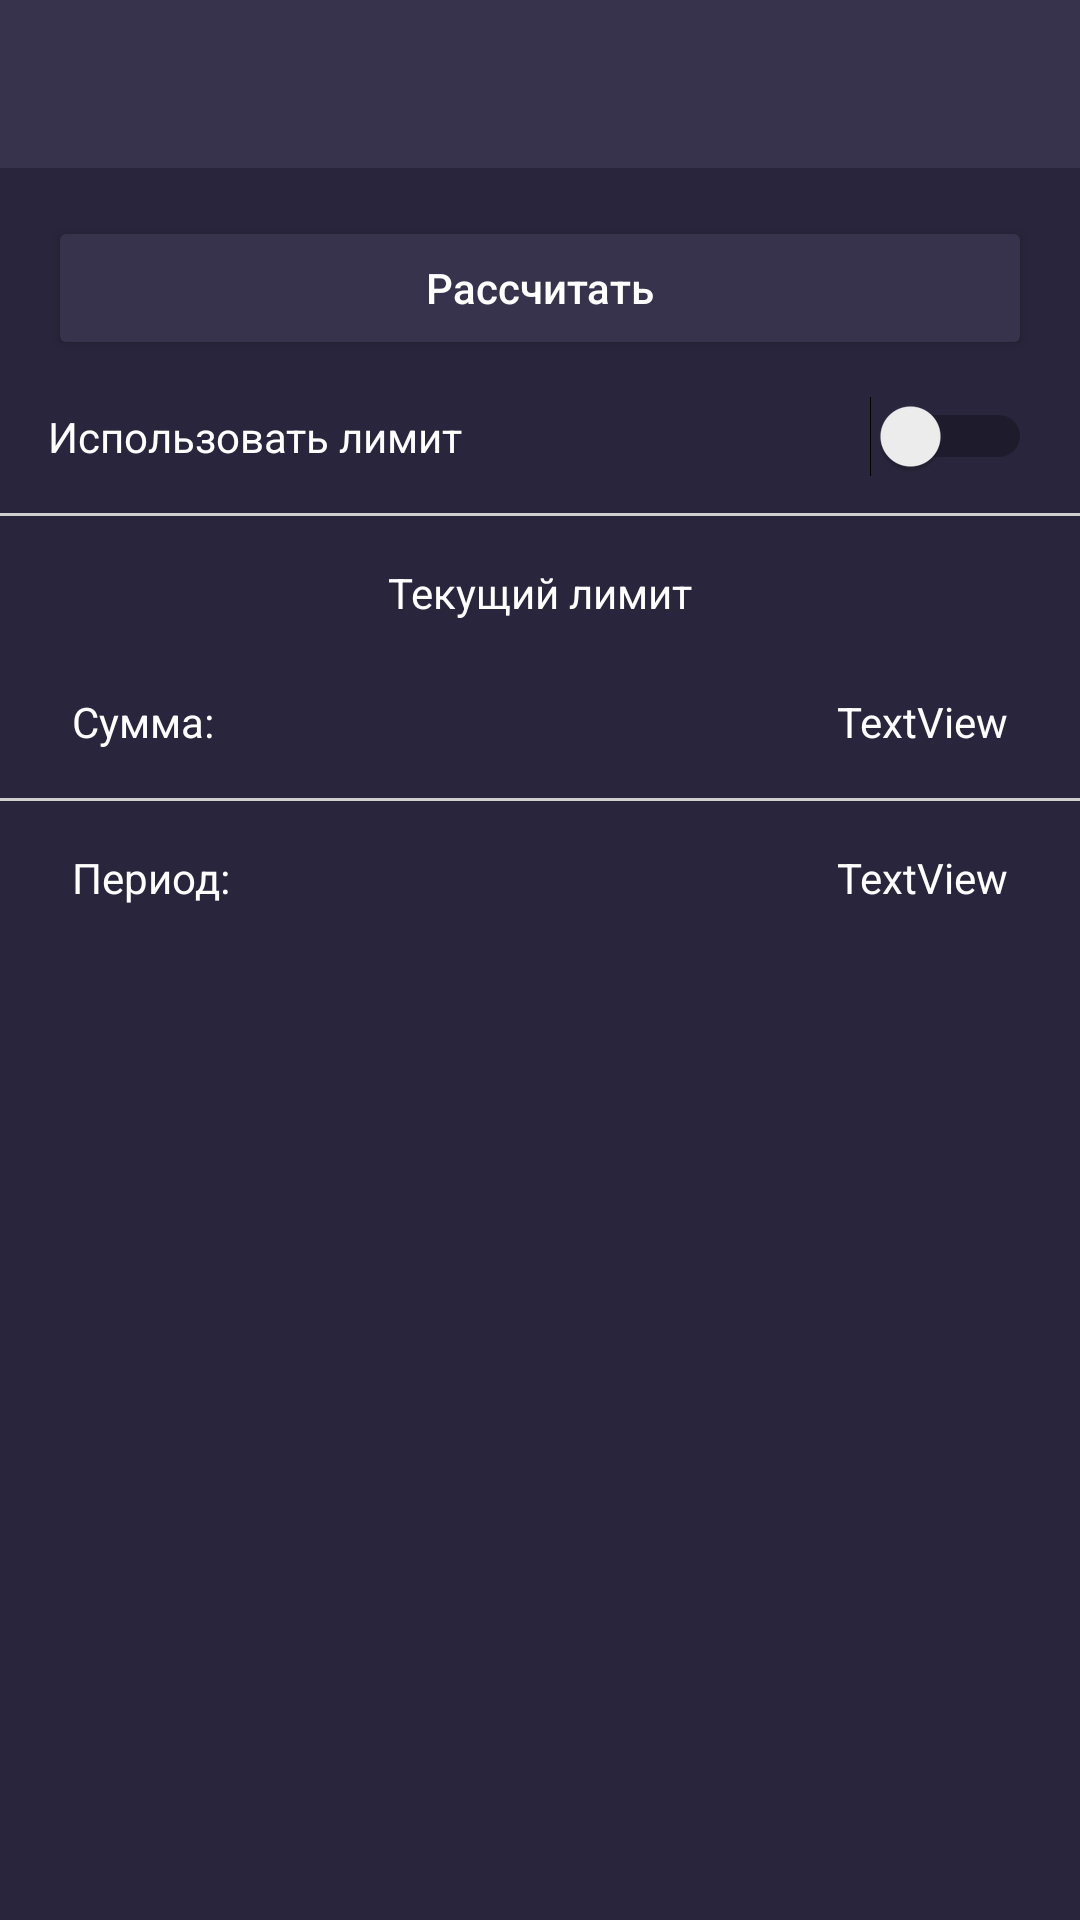

Android layout source for this screen:
<!-- AndroidManifest.xml: application theme Theme.MoneyKeeper.NoActionBar -->
<!-- res/layout/activity_limit.xml -->
<?xml version="1.0" encoding="utf-8"?>
<androidx.constraintlayout.widget.ConstraintLayout xmlns:android="http://schemas.android.com/apk/res/android"
    xmlns:app="http://schemas.android.com/apk/res-auto"
    xmlns:tools="http://schemas.android.com/tools"
    android:layout_width="match_parent"
    android:layout_height="match_parent"
    tools:context=".Limit"
    android:background="@color/dark_blue_gray">

    <LinearLayout
        android:id="@+id/linearLayoutLim"
        android:layout_width="match_parent"
        android:layout_height="wrap_content"
        android:orientation="vertical"
        app:layout_constraintEnd_toEndOf="parent"
        app:layout_constraintStart_toStartOf="parent"
        app:layout_constraintTop_toTopOf="parent">

        <com.google.android.material.appbar.AppBarLayout
            android:layout_width="match_parent"
            android:layout_height="wrap_content"
            app:layout_constraintTop_toTopOf="parent">

            <androidx.appcompat.widget.Toolbar
                android:id="@+id/toolBar4"
                style="@style/DrawerArrowStyle"
                android:layout_width="match_parent"
                android:layout_height="?attr/actionBarSize"
                android:background="@color/light_blue_gray"
                app:titleTextColor="@color/white" />

        </com.google.android.material.appbar.AppBarLayout>

    </LinearLayout>

    <Button
        android:id="@+id/calculate"
        android:layout_width="0dp"
        android:layout_height="wrap_content"
        android:layout_marginStart="16dp"
        android:layout_marginTop="16dp"
        android:layout_marginEnd="16dp"
        android:backgroundTint="@color/light_blue_gray"
        android:text="Рассчитать"
        android:textAllCaps="false"
        app:layout_constraintEnd_toEndOf="parent"
        app:layout_constraintStart_toStartOf="parent"
        app:layout_constraintTop_toBottomOf="@+id/linearLayoutLim" />

    <TextView
        android:id="@+id/textView8"
        android:layout_width="wrap_content"
        android:layout_height="wrap_content"
        android:layout_marginStart="16dp"
        android:layout_marginTop="16dp"
        android:text="Использовать лимит"
        android:textSize="@dimen/_13sdp"
        app:layout_constraintStart_toStartOf="parent"
        app:layout_constraintTop_toBottomOf="@+id/calculate" />

    <Switch
        android:id="@+id/switch1"
        android:layout_width="0dp"
        android:layout_height="13dp"
        android:layout_marginEnd="16dp"
        android:theme="@style/SwitchTheme"
        app:layout_constraintBottom_toBottomOf="@+id/textView8"
        app:layout_constraintEnd_toEndOf="parent"
        app:layout_constraintTop_toTopOf="@+id/textView8" />

    <TextView
        android:id="@+id/textView10"
        android:layout_width="wrap_content"
        android:layout_height="wrap_content"
        android:layout_marginTop="16dp"
        android:text="Текущий лимит"
        android:textSize="@dimen/_13sdp"
        app:layout_constraintEnd_toEndOf="parent"
        app:layout_constraintStart_toStartOf="parent"
        app:layout_constraintTop_toBottomOf="@+id/divider16" />

    <View
        android:id="@+id/divider16"
        android:layout_width="409dp"
        android:layout_height="1dp"
        android:layout_marginTop="16dp"
        android:background="#CFCFCF"
        app:layout_constraintEnd_toEndOf="parent"
        app:layout_constraintStart_toStartOf="parent"
        app:layout_constraintTop_toBottomOf="@+id/textView8" />

    <TextView
        android:id="@+id/textView15"
        android:layout_width="wrap_content"
        android:layout_height="wrap_content"
        android:layout_marginStart="24dp"
        android:layout_marginTop="24dp"
        android:text="Сумма:"
        android:textSize="@dimen/_16sdp"
        app:layout_constraintStart_toStartOf="parent"
        app:layout_constraintTop_toBottomOf="@+id/textView10" />

    <TextView
        android:id="@+id/textView17"
        android:layout_width="wrap_content"
        android:layout_height="wrap_content"
        android:layout_marginTop="16dp"
        android:text="Период:"
        android:textSize="@dimen/_16sdp"
        app:layout_constraintStart_toStartOf="@+id/textView15"
        app:layout_constraintTop_toBottomOf="@+id/divider20" />

    <TextView
        android:id="@+id/val_lim_cur"
        android:layout_width="wrap_content"
        android:layout_height="wrap_content"
        android:layout_marginEnd="24dp"
        android:text="TextView"
        android:textSize="@dimen/_16sdp"
        app:layout_constraintBottom_toBottomOf="@+id/textView15"
        app:layout_constraintEnd_toEndOf="parent"
        app:layout_constraintTop_toTopOf="@+id/textView15" />

    <TextView
        android:id="@+id/type_lim_cur"
        android:layout_width="wrap_content"
        android:layout_height="wrap_content"
        android:layout_marginEnd="24dp"
        android:text="TextView"
        android:textSize="@dimen/_16sdp"
        app:layout_constraintBottom_toBottomOf="@+id/textView17"
        app:layout_constraintEnd_toEndOf="parent"
        app:layout_constraintTop_toTopOf="@+id/textView17" />

    <View
        android:id="@+id/divider20"
        android:layout_width="409dp"
        android:layout_height="1dp"
        android:layout_marginTop="16dp"
        android:background="#CFCFCF"
        app:layout_constraintEnd_toEndOf="parent"
        app:layout_constraintStart_toStartOf="parent"
        app:layout_constraintTop_toBottomOf="@+id/textView15" />

</androidx.constraintlayout.widget.ConstraintLayout>
<!-- resources referenced by this layout -->
<resources>
  <color name="dark_blue_gray">#29253c</color>
  <color name="light_blue_gray">#37334c</color>
  <color name="white">#FFFFFFFF</color>
  <style name="DrawerArrowStyle" parent="@style/Widget.AppCompat.DrawerArrowToggle">
          <item name="spinBars">true</item>
          <item name="color">@android:color/white</item>
      </style>
  <style name="SwitchTheme" parent="Theme.AppCompat.Light">
          <item name="android:colorControlActivated">#148E13</item>
      </style>
  <style name="Theme.MoneyKeeper.NoActionBar">
          <item name="windowActionBar">false</item>
          <item name="windowNoTitle">true</item>
          <item name="android:textColor">@color/white</item>
      </style>
</resources>
